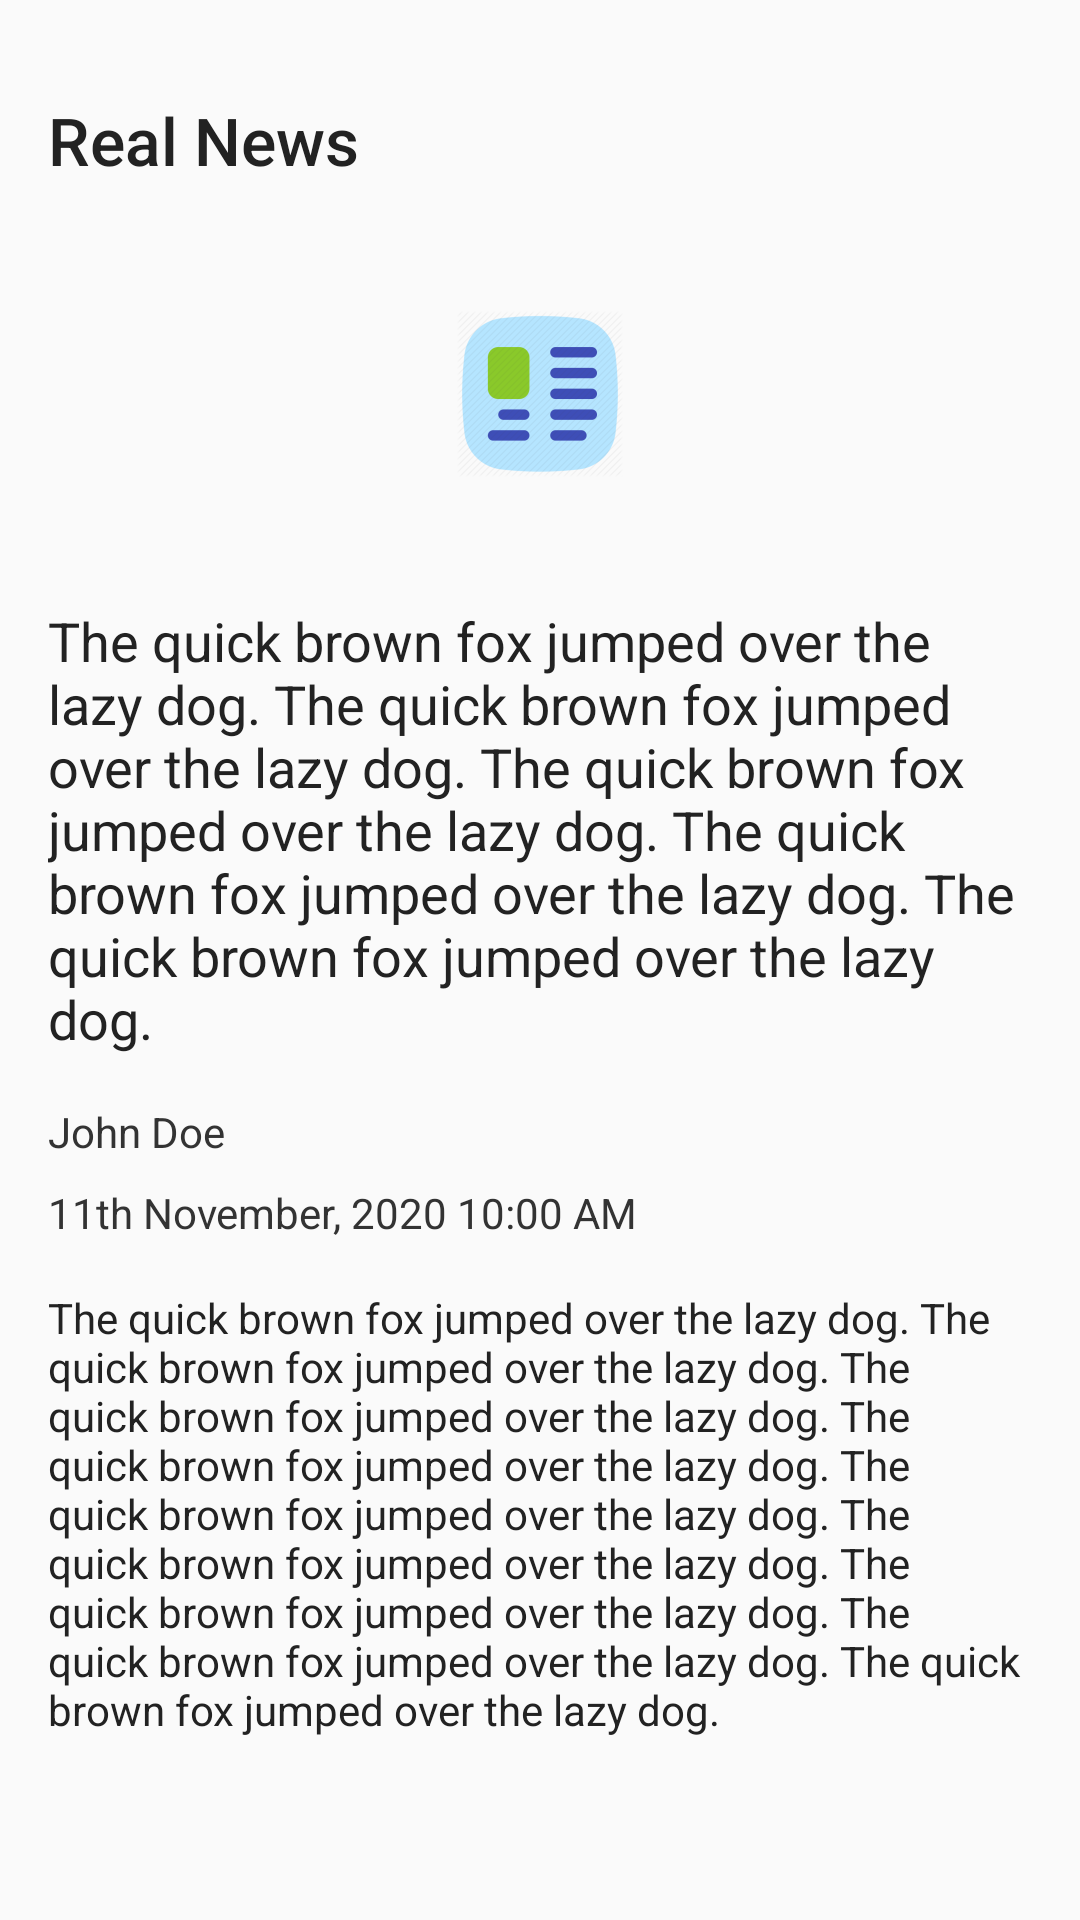

Reconstruct the res/layout file that produces this screen, plus the resources it refers to.
<!-- AndroidManifest.xml: activity theme AppTheme -->
<!-- res/layout/activity_article_details.xml -->
<?xml version="1.0" encoding="utf-8"?>
<androidx.constraintlayout.widget.ConstraintLayout xmlns:android="http://schemas.android.com/apk/res/android"
    xmlns:app="http://schemas.android.com/apk/res-auto"
    android:layout_width="match_parent"
    android:layout_height="match_parent"
    android:padding="@dimen/activity_horizontal_margin">

    <TextView
        android:id="@+id/articleDetailsHeading"
        style="@style/ArticleDetailsTextHeadingStyle"
        android:text="Real News"
        app:layout_constraintTop_toTopOf="parent" />

    <ImageView
        android:id="@+id/articleDetailsImage"
        android:layout_width="match_parent"
        android:layout_height="wrap_content"
        android:layout_marginTop="@dimen/activity_horizontal_margin"
        android:src="@mipmap/app_logo_foreground"
        app:layout_constraintTop_toBottomOf="@id/articleDetailsHeading" />

    <TextView
        android:id="@+id/articleDetailsSubHeading"
        style="@style/ArticleDetailsTextSubHeadingStyle"
        android:text="The quick brown fox jumped over the lazy dog. The quick brown fox jumped over the lazy dog. The quick brown fox jumped over the lazy dog. The quick brown fox jumped over the lazy dog. The quick brown fox jumped over the lazy dog."
        app:layout_constraintTop_toBottomOf="@id/articleDetailsImage" />

    <TextView
        android:id="@+id/articleDetailsAuthor"
        style="@style/ArticleDetailsTextInfoStyle"
        android:text="John Doe"
        app:layout_constraintTop_toBottomOf="@id/articleDetailsSubHeading" />

    <TextView
        android:id="@+id/articleDetailsPublishedAt"
        style="@style/ArticleDetailsTextInfoStyle"
        android:layout_marginTop="@dimen/half_margin"
        android:text="11th November, 2020 10:00 AM"
        app:layout_constraintTop_toBottomOf="@id/articleDetailsAuthor" />

    <TextView
        android:id="@+id/articleDetailsContent"
        style="@style/ArticleDetailsTextContentStyle"
        android:text="The quick brown fox jumped over the lazy dog. The quick brown fox jumped over the lazy dog. The quick brown fox jumped over the lazy dog. The quick brown fox jumped over the lazy dog. The quick brown fox jumped over the lazy dog. The quick brown fox jumped over the lazy dog. The quick brown fox jumped over the lazy dog. The quick brown fox jumped over the lazy dog. The quick brown fox jumped over the lazy dog."
        app:layout_constraintTop_toBottomOf="@id/articleDetailsPublishedAt" />

</androidx.constraintlayout.widget.ConstraintLayout>
<!-- resources referenced by this layout -->
<resources>
  <dimen name="activity_horizontal_margin">16dp</dimen>
  <dimen name="half_margin">8dp</dimen>
  <!-- mipmap app_logo_foreground: png bitmap (mipmap-hdpi, 4489 bytes) -->
  <style name="ArticleDetailsTextContentStyle" parent="ArticleDetailsTextBaseStyle">
          <item name="android:fontFamily">sans-serif</item>
          <item name="android:textSize">14sp</item>
      </style>
  <style name="ArticleDetailsTextHeadingStyle" parent="ArticleDetailsTextBaseStyle">
          <item name="android:fontFamily">sans-serif-medium</item>
          <item name="android:textSize">22sp</item>
      </style>
  <style name="ArticleDetailsTextInfoStyle" parent="ArticleDetailsTextBaseStyle">
          <item name="android:fontFamily">sans-serif</item>
          <item name="android:textColor">@color/textColorLight</item>
          <item name="android:textSize">14sp</item>
      </style>
  <style name="ArticleDetailsTextSubHeadingStyle" parent="ArticleDetailsTextBaseStyle">
          <item name="android:fontFamily">sans-serif</item>
          <item name="android:textSize">18sp</item>
      </style>
  <style name="AppTheme" parent="Theme.AppCompat.Light.DarkActionBar">
          
          <item name="colorPrimary">@color/colorPrimary</item>
          <item name="colorPrimaryDark">@color/colorPrimaryDark</item>
          <item name="colorAccent">@color/colorAccent</item>
      </style>
  <style name="ArticleDetailsTextBaseStyle" parent="ListItemTextBaseStyle">
          <item name="android:layout_marginTop">@dimen/activity_horizontal_margin</item>
      </style>
  <color name="textColorLight">#333333</color>
  <color name="colorPrimary">#6200EE</color>
  <color name="colorPrimaryDark">#3700B3</color>
  <color name="colorAccent">#03DAC5</color>
  <style name="ListItemTextBaseStyle">
          <item name="android:layout_width">match_parent</item>
          <item name="android:layout_height">wrap_content</item>
          <item name="android:textColor">@color/textColorDark</item>
          <item name="android:fontFamily">sans-serif</item>
          <item name="android:layout_marginTop">@dimen/half_margin</item>
      </style>
  <color name="textColorDark">#222222</color>
</resources>
